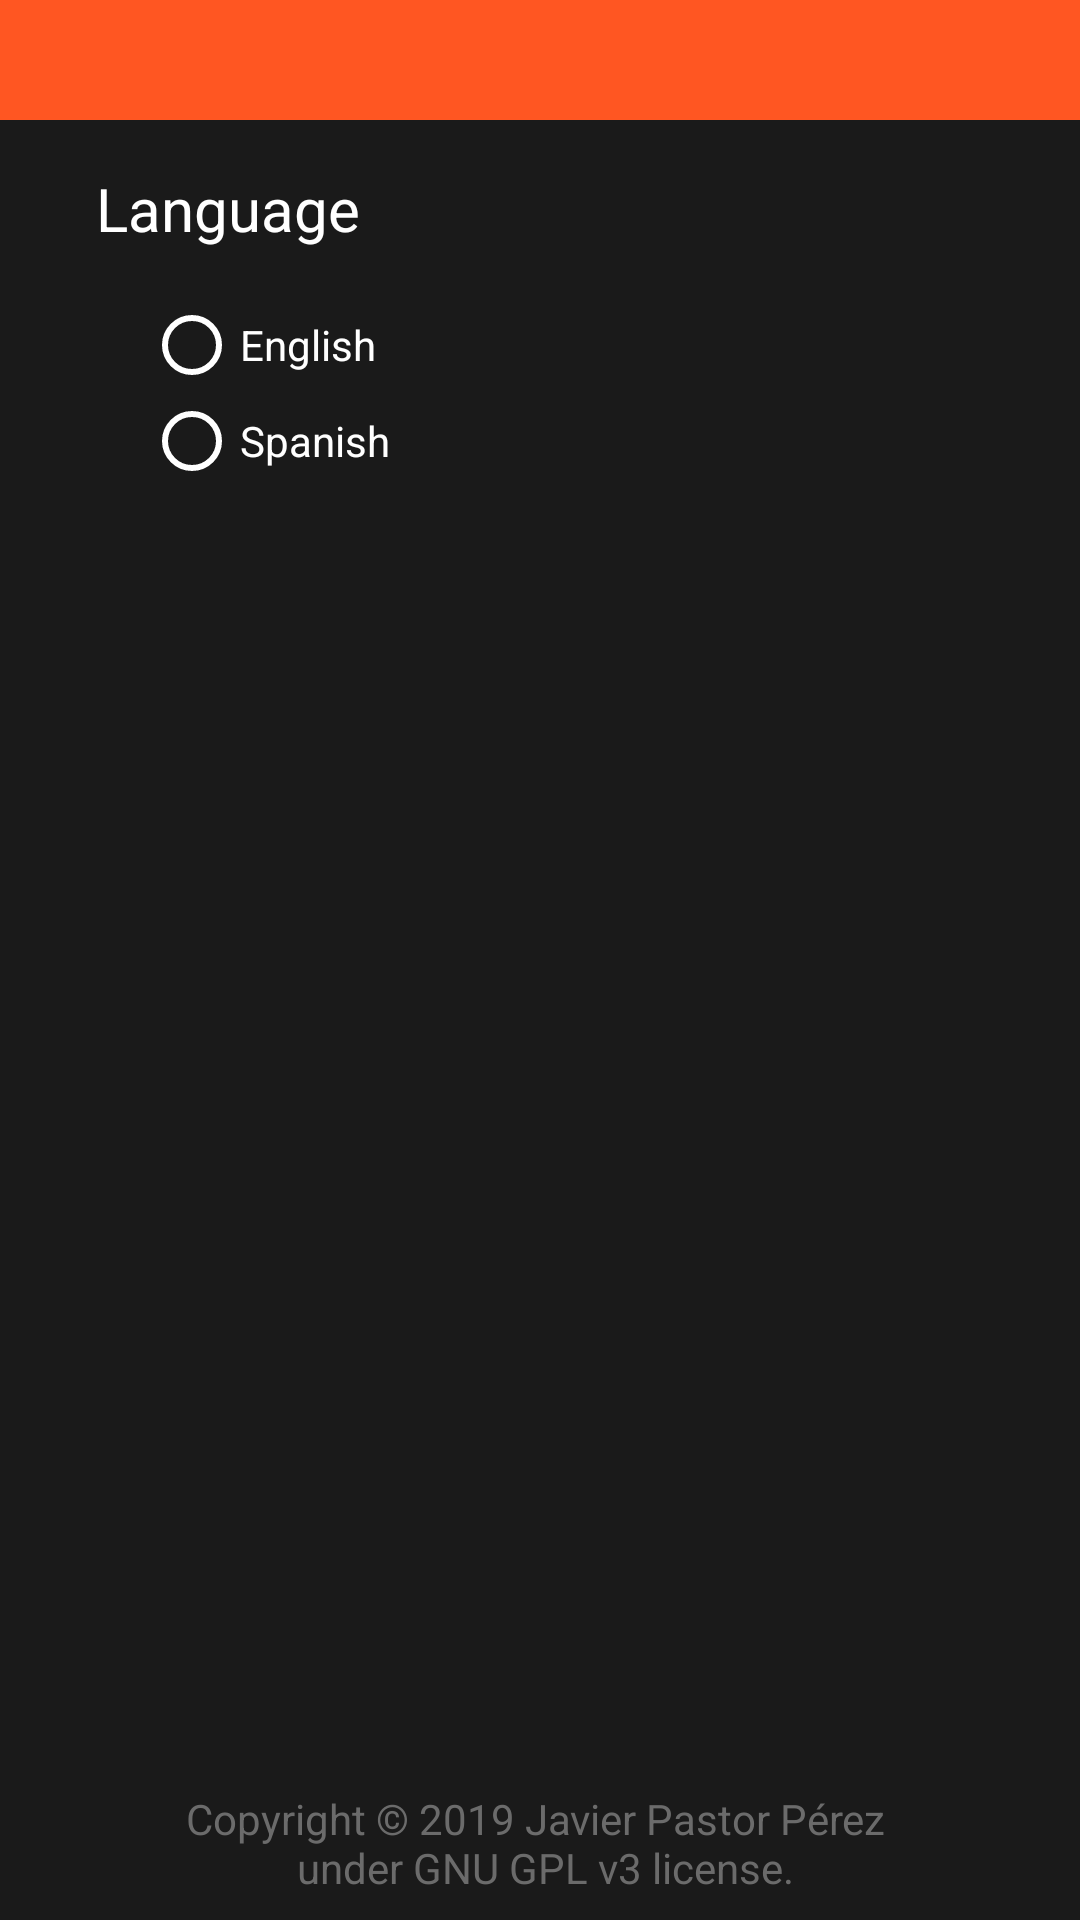

Here is an Android app screen rendered from its layout file. Give the layout XML and the strings, colors and styles it references.
<!-- AndroidManifest.xml: application theme AppTheme -->
<!-- res/layout/activity_settings.xml -->
<?xml version="1.0" encoding="utf-8"?>
<android.support.constraint.ConstraintLayout xmlns:android="http://schemas.android.com/apk/res/android"
    xmlns:app="http://schemas.android.com/apk/res-auto"
    xmlns:tools="http://schemas.android.com/tools"
    android:layout_width="match_parent"
    android:layout_height="match_parent"
    tools:context=".chimerafront.activities.CommingSoonActivity">

    <include
        android:id="@+id/toolbar"
        layout="@layout/element_upper_bar" />

    <TextView
        android:id="@+id/textView3"
        android:layout_width="wrap_content"
        android:layout_height="wrap_content"
        android:layout_marginStart="32dp"
        android:layout_marginTop="16dp"
        android:text="Language"
        android:textSize="20sp"
        app:layout_constraintStart_toStartOf="parent"
        app:layout_constraintTop_toBottomOf="@+id/toolbar" />

        <RadioGroup
            android:id="@+id/language_radio_group"
            android:layout_width="match_parent"
            android:layout_height="wrap_content"
            android:layout_marginStart="48dp"
            android:layout_marginTop="16dp"
            app:layout_constraintEnd_toEndOf="parent"
            app:layout_constraintStart_toStartOf="parent"
            app:layout_constraintTop_toBottomOf="@+id/textView3">>
            <RadioButton
                android:id="@+id/en"
                android:layout_width="wrap_content"
                android:layout_height="wrap_content"
                android:text="English"
                android:textColor="@color/primaryTextColor"
                android:onClick="checklanguageButton"/>
            <RadioButton
                android:id="@+id/es"
                android:layout_width="wrap_content"
                android:layout_height="wrap_content"
                android:text="Spanish"
                android:textColor="@color/primaryTextColor"
                android:onClick="checklanguageButton"/>
        </RadioGroup>
    <TextView
        android:id="@+id/textView"
        android:layout_width="wrap_content"
        android:layout_height="wrap_content"
        android:layout_marginStart="16dp"
        android:layout_marginEnd="16dp"
        android:layout_marginBottom="8dp"
        android:text="@string/copyright_note"
        android:textAlignment="center"
        android:textColor="@color/lightTextColor"
        app:layout_constraintBottom_toBottomOf="parent"
        app:layout_constraintEnd_toEndOf="parent"
        app:layout_constraintStart_toStartOf="parent" />
</android.support.constraint.ConstraintLayout>
<!-- res/layout/element_upper_bar.xml (included above) -->
<?xml version="1.0" encoding="utf-8"?>
<android.support.v7.widget.Toolbar xmlns:android="http://schemas.android.com/apk/res/android"
    xmlns:app="http://schemas.android.com/apk/res-auto"
    android:id="@+id/toolbar"
    android:layout_width="match_parent"
    android:layout_height="40dp"
    android:background="@color/primaryColor"
    app:theme="@style/AppTheme">

</android.support.v7.widget.Toolbar>
<!-- resources referenced by this layout -->
<resources>
  <color name="lightTextColor">#6b6b6b</color>
  <color name="primaryColor">#ff5622</color>
  <color name="primaryTextColor">#ffffff</color>
  <string name="copyright_note" translatable="false">Copyright © 2019 Javier Pastor Pérez \n under GNU GPL v3 license.</string>
  <style name="AppTheme" parent="Theme.AppCompat.Light.NoActionBar">
          
          <item name="colorPrimary">@color/primaryColor</item>
          <item name="colorPrimaryDark">@color/primaryDarkColor</item>
          <item name="colorAccent">@color/contrastColor</item>
          <item name="colorControlNormal">@color/primaryTextColor</item>
          <item name="android:windowBackground">@color/backgroundColor</item>
          <item name="android:textColorPrimary">@color/primaryTextColor</item>
          <item name="android:textColorSecondary">@color/secondaryTextColor</item>
          <item name="android:textColor">@color/primaryTextColor</item>
          <item name="android:itemBackground">@color/backgroundColor</item>
          <item name="actionBarTabStyle">@color/contrastColor</item>
      </style>
  <color name="primaryDarkColor">#c41b00</color>
  <color name="contrastColor">#cbff22</color>
  <color name="backgroundColor">#1a1a1a</color>
  <color name="secondaryTextColor">#000000</color>
</resources>
